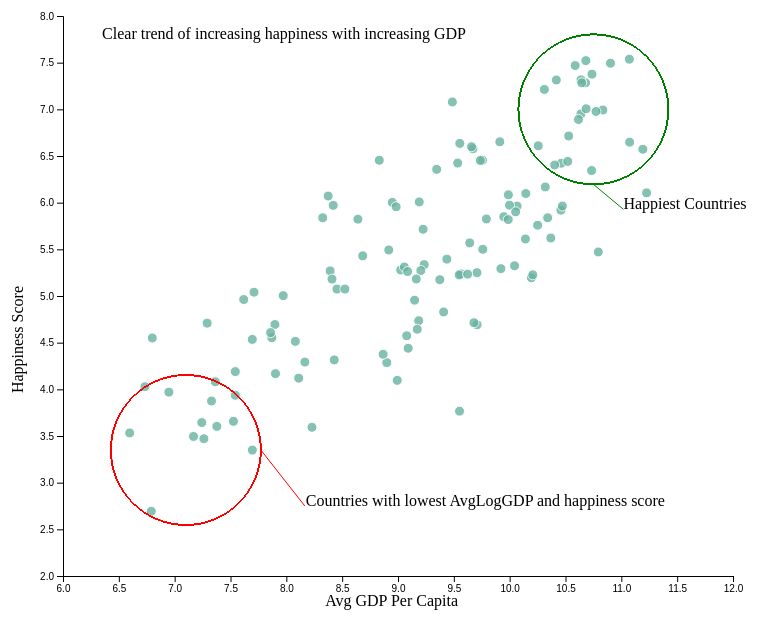
D3 v4 page, settled after 480 driven frames (8 s of simulated time); the page loaded 1 data file(s).


// ── lib/scatter.js
// set the dimensions and margins of the graph
var margin = {top: 10, right: 30, bottom: 30, left: 60},
    width = 760 - margin.left - margin.right,
    height = 600 - margin.top - margin.bottom;

// append the svg object to the body of the page
var svg = d3.select("#scatter")
  .append("svg")
    .attr("width", width + margin.left + margin.right)
    .attr("height", height + margin.top + margin.bottom+50)
  .append("g")
    .attr("transform",
          "translate(" + margin.left + "," + margin.top + ")");

//Read the data
d3.csv("data/scatter.csv", function(data) {
  // Add X axis
  var x = d3.scaleLinear()
    .domain([6,12])
    .range([0,width]);
  svg.append("g")
    .attr("transform", "translate(0," + height + ")")
    .call(d3.axisBottom(x));

  // Add Y axis
  var y = d3.scaleLinear()
    .domain([2,8])
    .range([height,0]);
  svg.append("g")
    .call(d3.axisLeft(y));

    // Add X axis label:
    svg.append("text")
        .attr("text-anchor", "end")
        .attr("x", width/2 + margin.left)
        .attr("y", height + margin.top + 20)
        .text("Avg GDP Per Capita");

    // Y axis label:
    svg.append("text")
        .attr("text-anchor", "end")
        .attr("transform", "rotate(-90)")
        .attr("y", -margin.left + 20)
        .attr("x", -margin.top - height/2 + 20)
        .text("Happiness Score")

  // Add a tooltip div. Here I define the general feature of the tooltip: stuff that do not depend on the data point.
  // Its opacity is set to 0: we don't see it by default.
  var tooltip = d3.select("#scatter")
    .append("div")
    .style("opacity", 0)
    .attr("class", "tooltip")
    .style("background-color", "white")
    .style("border", "solid")
    .style("border-width", "1px")
    .style("border-radius", "5px")
    .style("padding", "10px")
    .style("position", "absolute")
    .style("width", "auto")
    .style("height", "auto")



  // A function that change this tooltip when the user hover a point.
  // Its opacity is set to 1: we can now see it. Plus it set the text and position of tooltip depending on the datapoint (d)
  var mouseover = function(d) {
    d3.select(this).transition()
    .duration('100')
    .attr("r", 7);
    tooltip
      .style("opacity", 1)
  }

  var mousemove = function(d) {
    tooltip
      .html("Country:<strong>" + d.CountryName + "</strong><br>  Average Happiness Score:<strong>" + d3.format("0.2f")(d.AvgHappinessScore) + "</strong><br> Average Log GDP Per Capita:<strong>" + d3.format("0.2f")(d.AvgLogGDP)+"</strong>")
      .style("left", (d3.event.pageX + 15) + "px")
      .style("top", (d3.event.pageY - 28) + "px")
      .style("left", (d3.mouse(this)[0]+90) + "px") // It is important to put the +90: other wise the tooltip is exactly where the point is an it creates a weird effect
      .style("top", (d3.mouse(this)[1]) + "px")
  }

  // A function that change this tooltip when the leaves a point: just need to set opacity to 0 again
  var mouseleave = function(d) {
    d3.select(this).transition()
    .duration('100')
    .attr("r", 5);
    tooltip
      .transition()
      .duration(200)
      .style("opacity", 0)
  }

  // Add dots
  svg.append('g')
    .selectAll("dot")
    .data(data)
    .enter()
    .append("circle")
      .attr("cx", function (d) { return x(d.AvgLogGDP); } )
      .attr("cy", function (d) { return y(d.AvgHappinessScore); } )
      .attr("r", 5)
      .style("fill", "#69b3a2")
      .style("opacity", 0.8)
      .style("stroke", "white")
    .on("mouseover", mouseover )
    .on("mousemove", mousemove )
    .on("mouseleave", mouseleave )

    svg.append('g')
      .selectAll("anno")
      .data(data)
      .enter()
      .append("circle")
        .attr("cx", function (d) { return x(7.1); } )
        .attr("cy", function (d) { return y(3.35); } )
        .attr("r", 75)
        .attr("stroke", "red")
        .attr("fill", "none")

        svg.append('g')
          .selectAll("anno1")
          .data(data)
          .enter()
          .append("circle")
            .attr("cx", function (d) { return x(10.75); } )
            .attr("cy", function (d) { return y(7); } )
            .attr("r", 75)
            .attr("stroke", "green")
            .attr("fill", "none")

            svg.append('line')
            .attr('x1', function(d) { return x(10.75);})
            .attr('y1', function (d) { return y(7)+75; } )
            .attr('x2', function(d) { return x(10.75)+30; })
            .attr('y2', function (d) { return y(7)+100; } )
            .attr('stroke', 'green')

            svg.append('g').selectAll("text")
               .data(data.filter(function(d){return d.CountryName == 'Central African Republic';}))
               .enter()
               .append("text")
               // Add your code below this line
               .text("Happiest Countries")
               .attr("x", function(d) { return x(10.75)+30; })
               .attr("y", function (d) { return y(7)+100; })
               .attr("fill", "black");


    console.log(data.filter(function(d){return d.CountryName == 'Central African Republic';}))
    console.log("latest13")

  svg.append('line')
  .attr('x1', function(d) { return x(7.1)+75;})
  .attr('y1', function (d) { return y(3.35); } )
  .attr('x2', function(d) { return x(7.1)+119; })
  .attr('y2', function (d) { return y(2.75); } )
  .attr('stroke', 'red')

    svg.append('g').selectAll("text")
       .data(data.filter(function(d){return d.CountryName == 'Central African Republic';}))
       .enter()
       .append("text")
       // Add your code below this line
       .text("Countries with lowest AvgLogGDP and happiness score")
       .attr("x", function(d) { return x(7.1)+120; })
       .attr("y", function(d) { return y(2.75); })
       .attr("fill", "black");


          var textData = [{
              "x": 6.35,
              "y": 7.75
          }]

          svg.append('g').selectAll("text")
             .data(textData)
             .enter()
             .append("text")
             // Add your code below this line
             .text("Clear trend of increasing happiness with increasing GDP")
             .attr("x", function(d) { return x(d.x); })
             .attr("y", function(d) { return y(d.y); })
             .attr("fill", "black");

})


### data: data/scatter.csv
CountryName, AvgHappinessScore, AvgLogGDP
Zimbabwe, 3.875, 7.33
Zambia, 4.514, 8.081
Yemen, 3.593, 8.23
Vietnam, 5.074, 8.453
Venezuela, 5.25, 9.707
Uzbekistan, 5.971, 8.42
Uruguay, 6.454, 9.756
United States, 6.993, 10.83
United Kingdom, 6.714, 10.53
United Arab Emirates, 6.648, 11.07
Ukraine, 4.096, 8.993
Uganda, 4.081, 7.364
Turkey, 5.5, 9.759
Trinidad and Tobago, 6.168, 10.32
Togo, 3.495, 7.169
Thailand, 6.424, 9.535
Tanzania, 3.349, 7.696
Tajikistan, 5.041, 7.71
Taiwan, 6.422, 10.46
Switzerland, 7.494, 10.9
Sweden, 7.284, 10.68
Sri Lanka, 4.44, 9.091
Spain, 6.403, 10.4
South Korea, 5.838, 10.34
South Africa, 4.829, 9.409
Slovenia, 5.758, 10.25
Slovakia, 6.098, 10.14
Singapore, 6.572, 11.19
Sierra Leone, 4.709, 7.291
Serbia, 5.395, 9.438
Senegal, 4.535, 7.695
Saudi Arabia, 6.344, 10.73
Rwanda, 3.471, 7.262
Russia, 5.963, 10.07
Romania, 5.825, 9.792
Portugal, 5.195, 10.19
Poland, 5.973, 9.998
Philippines, 5.43, 8.684
Peru, 5.715, 9.225
Paraguay, 5.493, 8.917
Panama, 6.452, 9.737
Palestinian, Territories, 4.775, 8.369
Pakistan, 5.269, 8.392
Norway, 7.537, 11.07
Nigeria, 5.074, 8.524
Niger, 4.028, 6.734
Nicaragua, 6.071, 8.374
New Zealand, 7.314, 10.42
Netherlands, 7.377, 10.74
Nepal, 4.962, 7.618
Namibia, 4.574, 9.078
Mozambique, 4.55, 6.8
Montenegro, 5.237, 9.562
Mongolia, 4.955, 9.149
Moldova, 5.838, 8.326
Mexico, 6.578, 9.672
Mauritania, 4.292, 8.166
Mali, 4.19, 7.543
Malaysia, 6.084, 9.989
Malawi, 3.97, 6.948
... 66 more rows